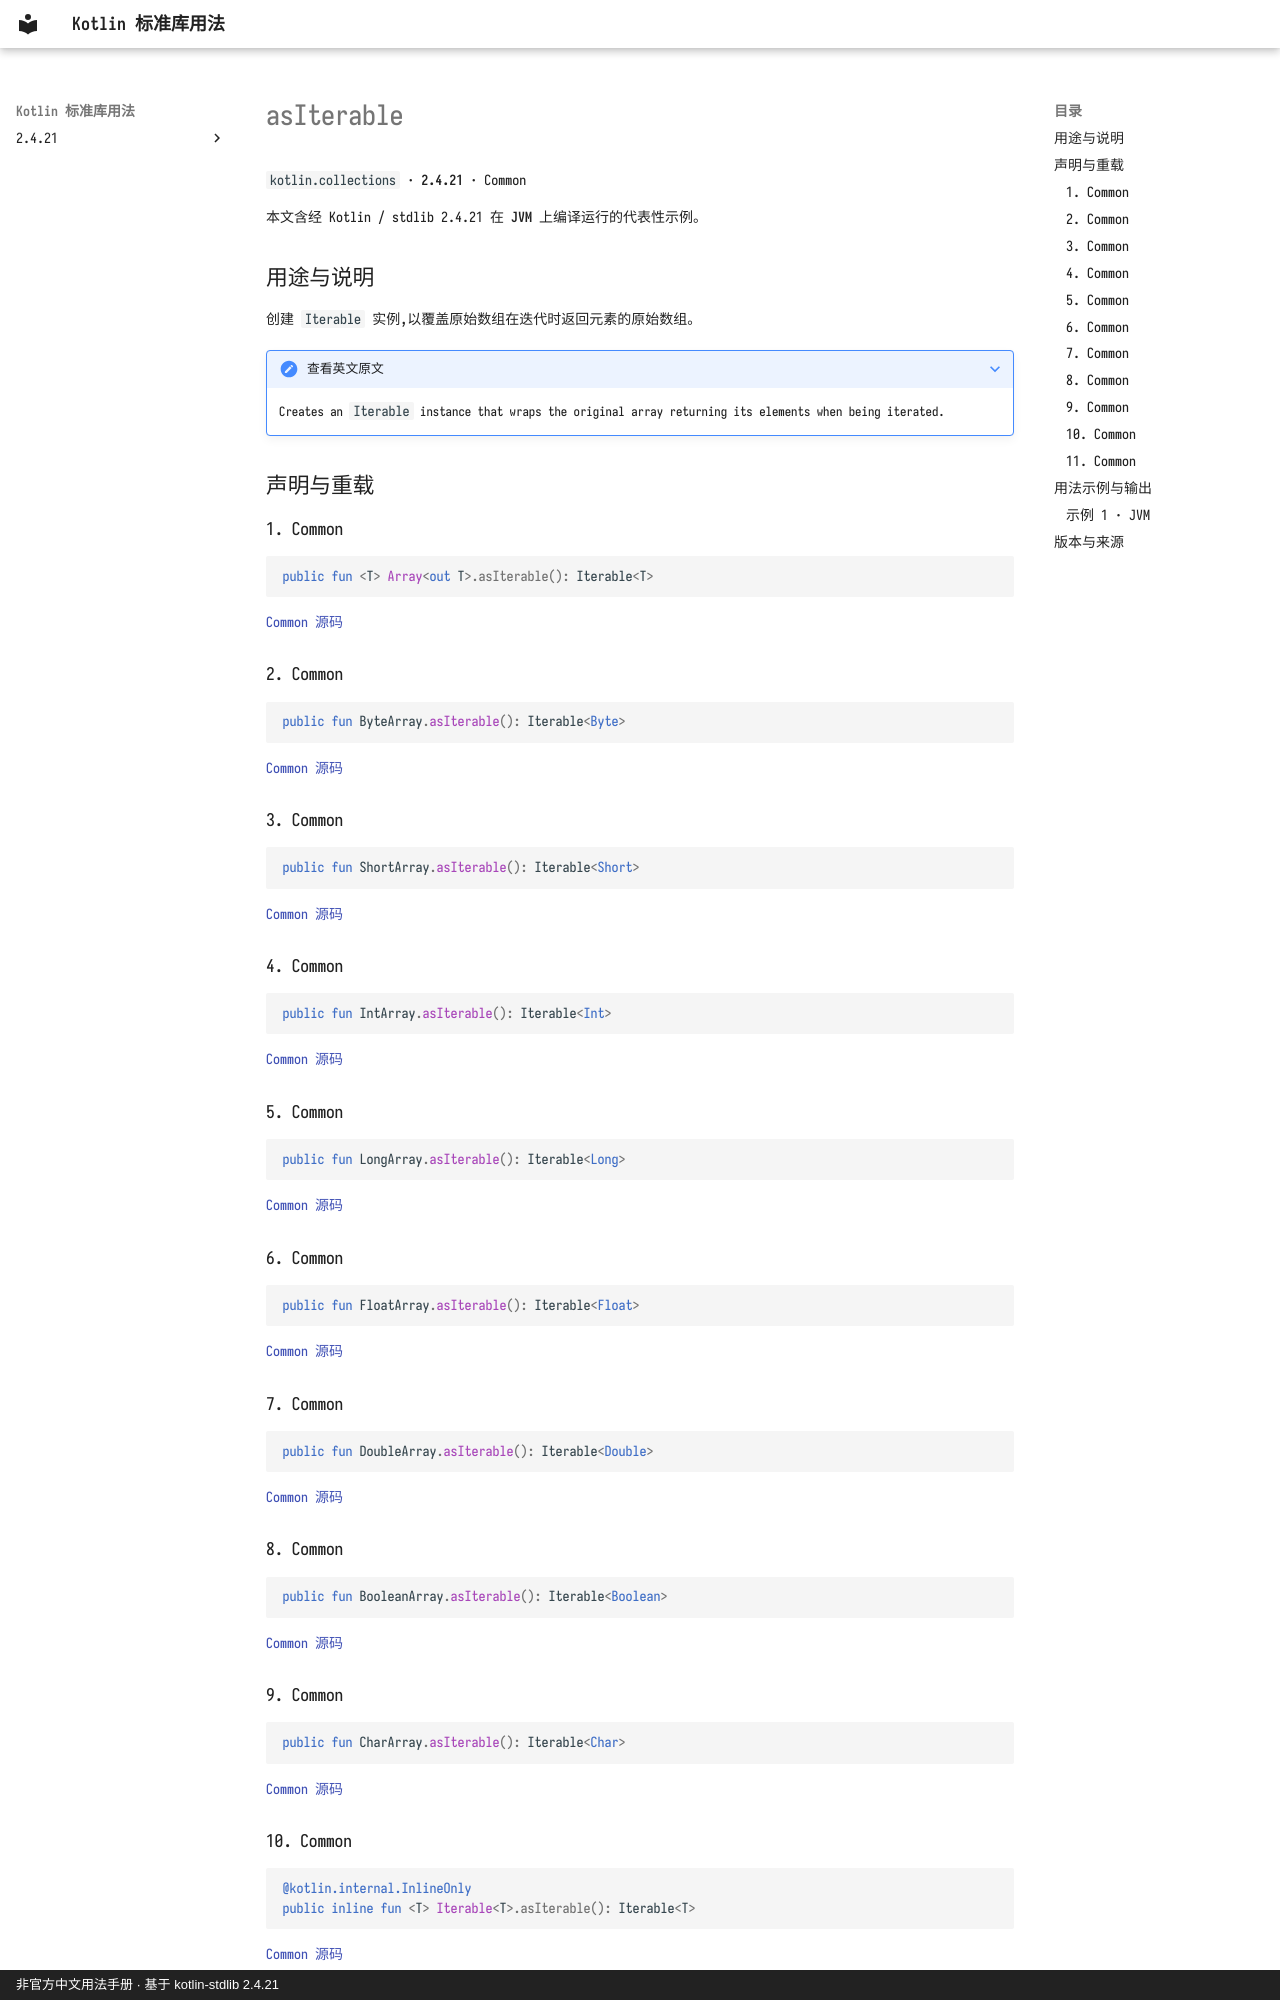

repository: oooooooko/kotlin-stdlib-docs · page: zh/api/kotlin.collections/asiterable--2ddaeb5d/index.html · generator: mkdocs · copyright: 非官方中文用法手册 · 基于 kotlin-stdlib 2.4.21

# asIterable

`kotlin.collections` · **2.4.21** · Common

本文含经 Kotlin / stdlib 2.4.21 在 **JVM** 上编译运行的代表性示例。

## 用途与说明

创建 `Iterable` 实例,以覆盖原始数组在迭代时返回元素的原始数组。

??? note "查看英文原文"

    Creates an `Iterable` instance that wraps the original array returning its elements when being iterated.

## 声明与重载

### 1. Common

```kotlin
public fun <T> Array<out T>.asIterable(): Iterable<T>
```

[Common 源码](https://github.com/JetBrains/kotlin/blob/v2.4.21/libraries/stdlib/common/src/generated/_Arrays.kt#L27540)

### 2. Common

```kotlin
public fun ByteArray.asIterable(): Iterable<Byte>
```

[Common 源码](https://github.com/JetBrains/kotlin/blob/v2.4.21/libraries/stdlib/common/src/generated/_Arrays.kt#L27548)

### 3. Common

```kotlin
public fun ShortArray.asIterable(): Iterable<Short>
```

[Common 源码](https://github.com/JetBrains/kotlin/blob/v2.4.21/libraries/stdlib/common/src/generated/_Arrays.kt#L27556)

### 4. Common

```kotlin
public fun IntArray.asIterable(): Iterable<Int>
```

[Common 源码](https://github.com/JetBrains/kotlin/blob/v2.4.21/libraries/stdlib/common/src/generated/_Arrays.kt#L27564)

### 5. Common

```kotlin
public fun LongArray.asIterable(): Iterable<Long>
```

[Common 源码](https://github.com/JetBrains/kotlin/blob/v2.4.21/libraries/stdlib/common/src/generated/_Arrays.kt#L27572)

### 6. Common

```kotlin
public fun FloatArray.asIterable(): Iterable<Float>
```

[Common 源码](https://github.com/JetBrains/kotlin/blob/v2.4.21/libraries/stdlib/common/src/generated/_Arrays.kt#L27580)

### 7. Common

```kotlin
public fun DoubleArray.asIterable(): Iterable<Double>
```

[Common 源码](https://github.com/JetBrains/kotlin/blob/v2.4.21/libraries/stdlib/common/src/generated/_Arrays.kt#L27588)

### 8. Common

```kotlin
public fun BooleanArray.asIterable(): Iterable<Boolean>
```

[Common 源码](https://github.com/JetBrains/kotlin/blob/v2.4.21/libraries/stdlib/common/src/generated/_Arrays.kt#L27596)

### 9. Common

```kotlin
public fun CharArray.asIterable(): Iterable<Char>
```

[Common 源码](https://github.com/JetBrains/kotlin/blob/v2.4.21/libraries/stdlib/common/src/generated/_Arrays.kt#L27604)

### 10. Common

```kotlin
@kotlin.internal.InlineOnly
public inline fun <T> Iterable<T>.asIterable(): Iterable<T>
```

[Common 源码](https://github.com/JetBrains/kotlin/blob/v2.4.21/libraries/stdlib/common/src/generated/_Collections.kt#L3958)

返回此收藏的 `Iterable` 。
